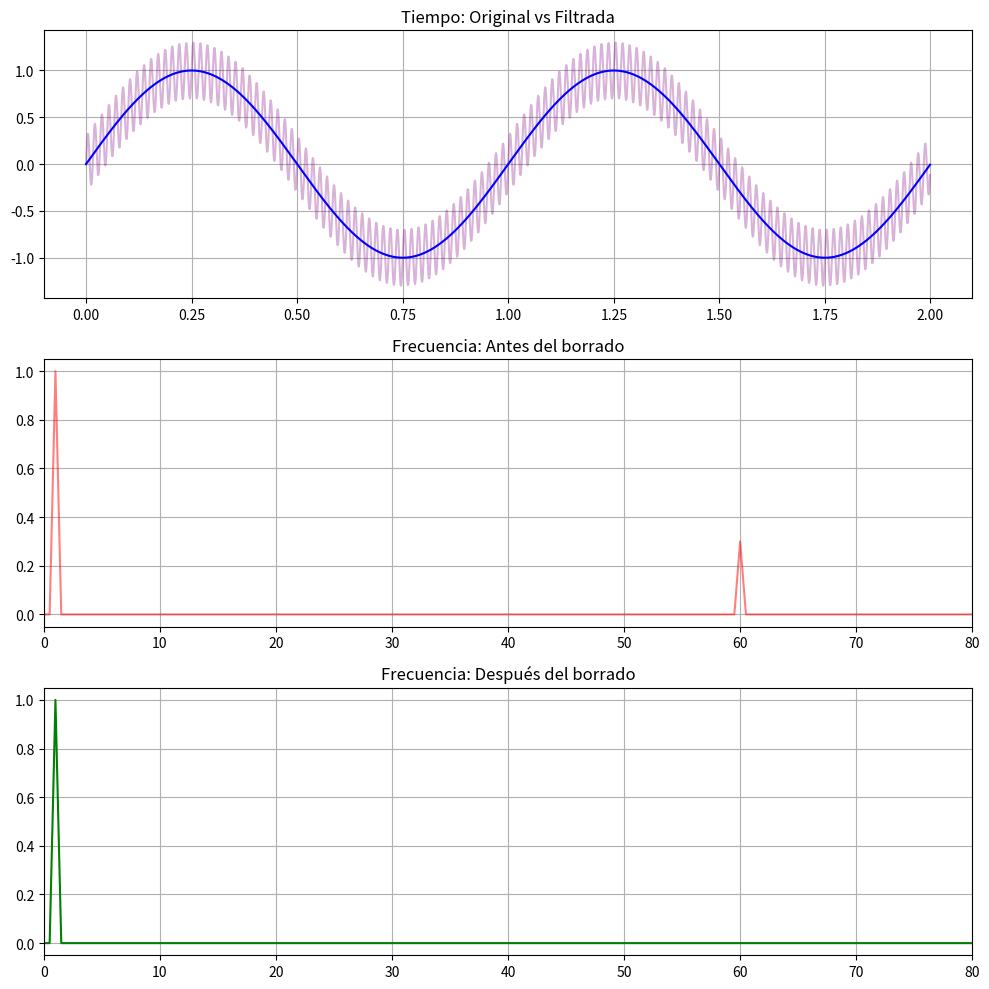

This chart was generated by the following Python code:
import numpy as np
import matplotlib.pyplot as plt

fs = 1000
T = 2
t = np.linspace(0, T, int(T * fs), endpoint=False)

senal_util = 1.0 * np.sin(2 * np.pi * 1 * t)
senal_ruido = 0.3 * np.sin(2 * np.pi * 60 * t)
senal_con_ruido = senal_util + senal_ruido

x_fft = np.fft.fft(senal_con_ruido)
frecuencias = np.fft.fftfreq(len(t), 1/fs)

x_fft_filtrada = x_fft.copy()
frecuencia_a_borrar = 60
margen = 1 

indices = np.where(np.abs(np.abs(frecuencias) - frecuencia_a_borrar) < margen)
x_fft_filtrada[indices] = 0

senal_reconstruida = np.fft.ifft(x_fft_filtrada).real

n = len(t) // 2
magnitud_original = np.abs(x_fft[:n]) * 2 / len(t)
magnitud_filtrada = np.abs(x_fft_filtrada[:n]) * 2 / len(t)

plt.figure(figsize=(10, 10))

plt.subplot(3, 1, 1)
plt.plot(t, senal_con_ruido, color='purple', alpha=0.3)
plt.plot(t, senal_reconstruida, color='blue')
plt.title("Tiempo: Original vs Filtrada")
plt.grid(True)

plt.subplot(3, 1, 2)
plt.plot(frecuencias[:n], magnitud_original, color='red', alpha=0.5)
plt.title("Frecuencia: Antes del borrado")
plt.xlim(0, 80)
plt.grid(True)

plt.subplot(3, 1, 3)
plt.plot(frecuencias[:n], magnitud_filtrada, color='green')
plt.title("Frecuencia: Después del borrado")
plt.xlim(0, 80)
plt.grid(True)

plt.tight_layout()
plt.show()
